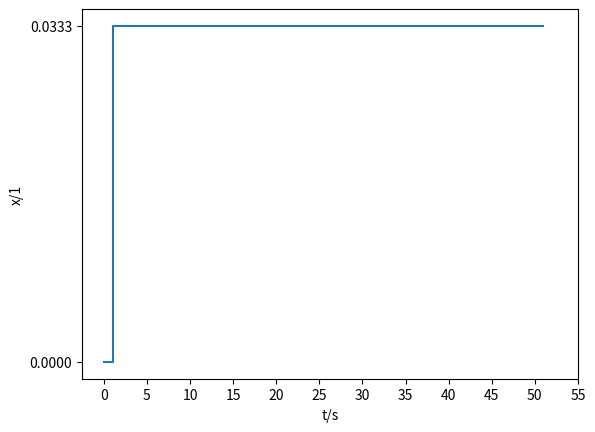

Recreate this plot in Python.
#!/usr/bin/env python3
# -*- coding: utf-8 -*-
"""
Created on Sun Dec 10 22:56:52 2023

@author: tuanaoyuncu
"""

import matplotlib.pyplot as plt
import numpy as np

x = np.linspace(0, 51, 500)
y = np.piecewise(x, [x < 1, x >= 1], [0, 0.0333])#like a true/false
plt.step(x, y, where='post')
plt.xlabel('t/s')
plt.ylabel('x/1')
plt.xticks(np.arange(min(x), max(x) + 5, 5))#digits
plt.yticks([0, 0.0333])
plt.show()
